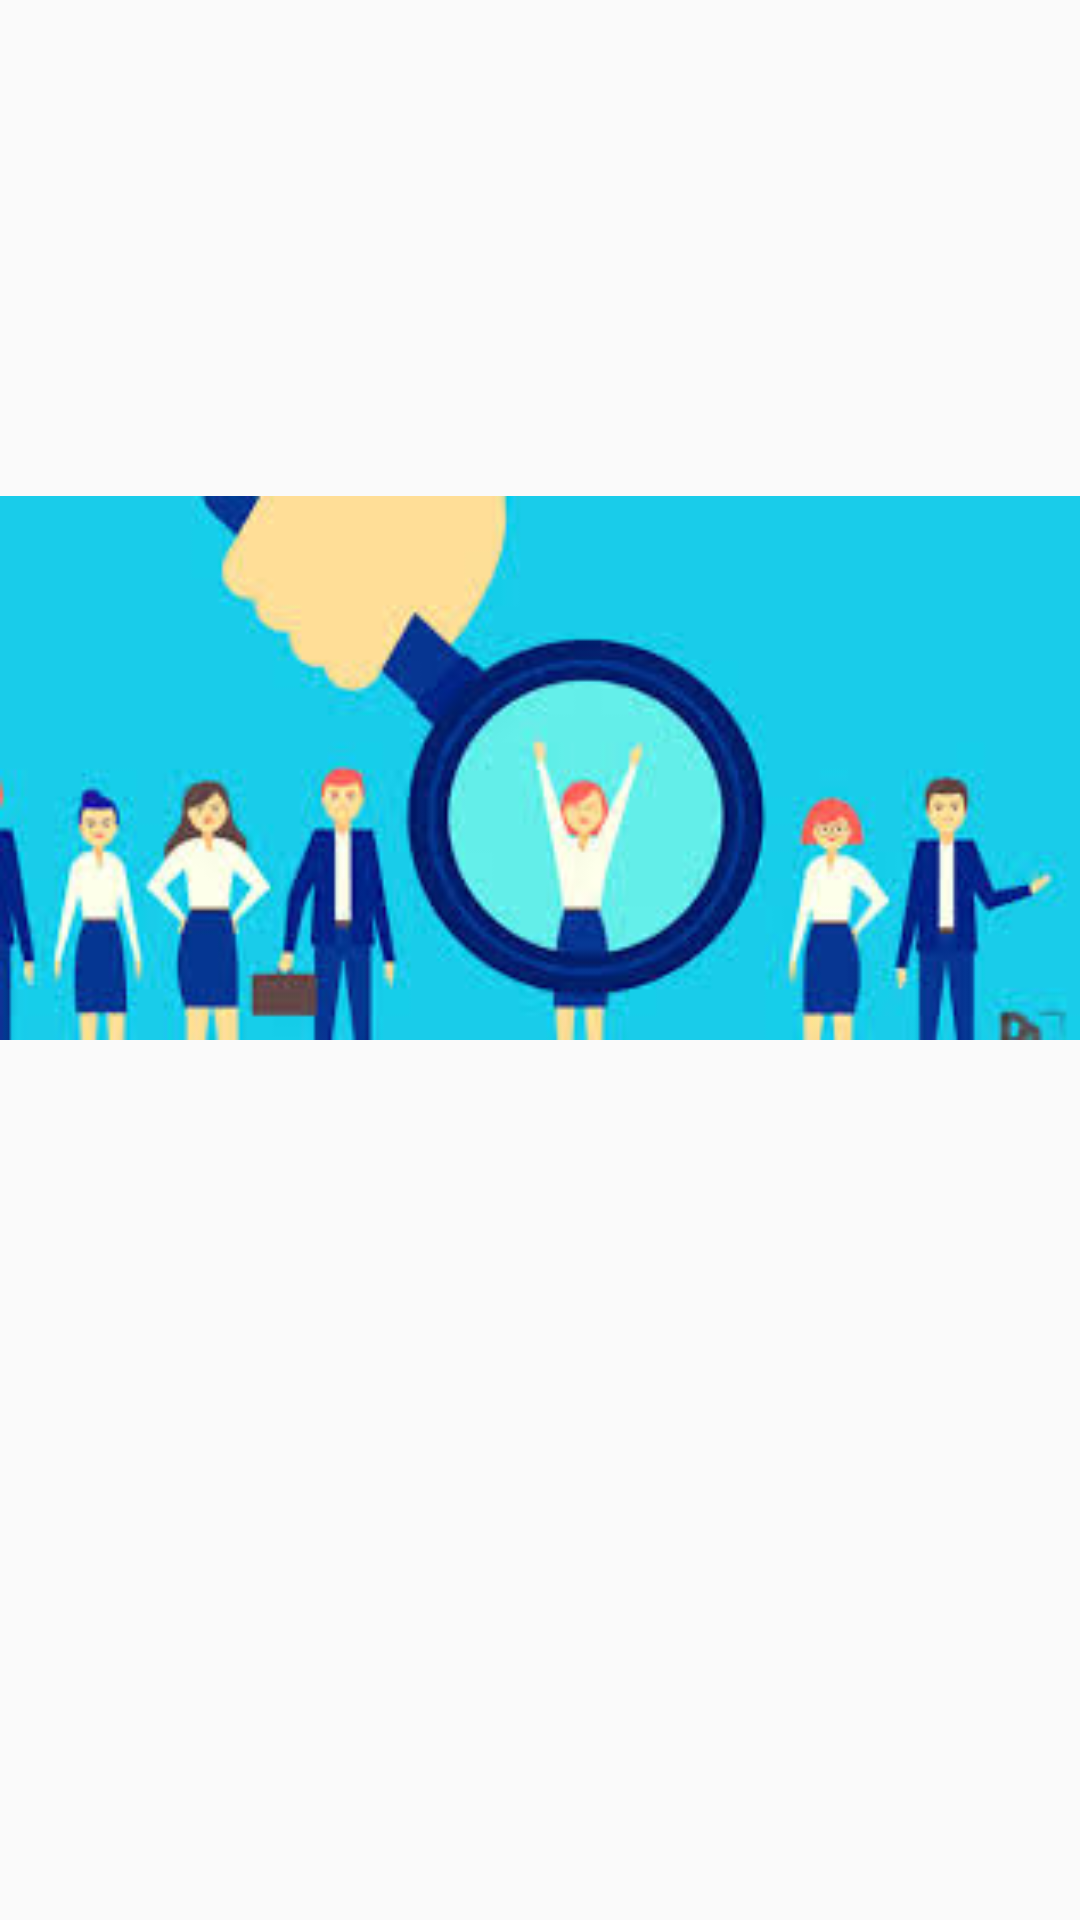

Produce the Android XML layout that renders to this screen, including the resource entries it uses.
<!-- AndroidManifest.xml: application theme AppTheme -->
<!-- res/layout/activity_authcheck.xml -->
<?xml version="1.0" encoding="utf-8"?>
<LinearLayout xmlns:android="http://schemas.android.com/apk/res/android"
    xmlns:app="http://schemas.android.com/apk/res-auto"
    xmlns:tools="http://schemas.android.com/tools"
    android:layout_width="match_parent"
    android:layout_height="match_parent"
    android:orientation="vertical"
    tools:context=".authcheck">

    <ImageView
        android:layout_width="match_parent"
        android:layout_height="512dp"
        android:src="@drawable/splash" />

    <ProgressBar
        android:id="@+id/progressBar"
        style="?android:attr/progressBarStyle"
        android:layout_width="wrap_content"
        android:layout_height="wrap_content"
        android:layout_gravity="center"
        android:layout_marginTop="30dp"
        android:layout_weight="1" />


</LinearLayout>
<!-- resources referenced by this layout -->
<resources>
  <!-- drawable splash: jpg bitmap (drawable, 11015 bytes) -->
  <style name="AppTheme" parent="Theme.AppCompat.Light.NoActionBar">
          
          <item name="colorPrimary">@color/colorPrimary</item>
          <item name="colorPrimaryDark">@color/colorPrimaryDark</item>
          <item name="colorAccent">@color/colorAccent</item>
      </style>
  <!-- not gathered from this repository: default colours our renderer supplied (Android Studio template values) -->
  <color name="colorPrimary">#FF6200EE</color>
  <color name="colorPrimaryDark">#FF3700B3</color>
  <color name="colorAccent">#FF03DAC5</color>
</resources>
